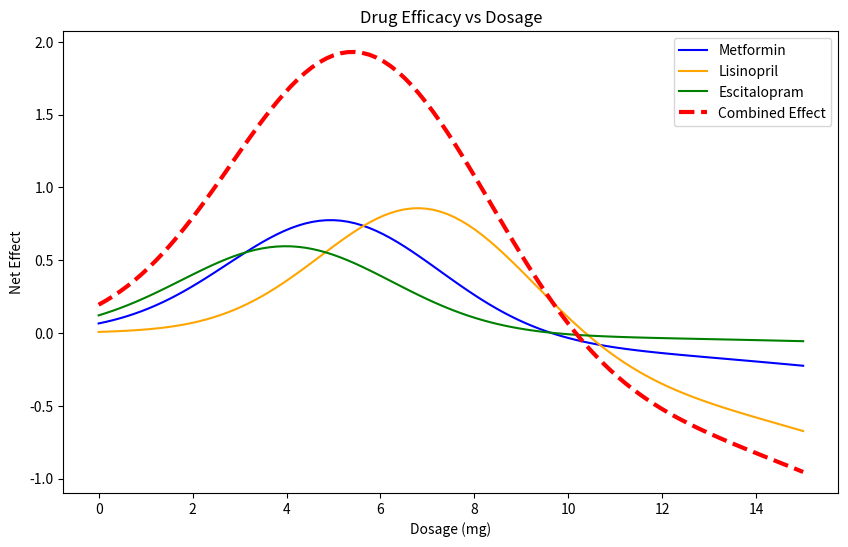

Generate this figure with matplotlib:
# drug efficacy optimization example for BME 2315
# made by Lavie, fall 2025

# import libraries
import numpy as np
import matplotlib.pyplot as plt


# define drug models

# define toxicity levels for each drug (lambda)
metformin_lambda = 0.5

lisinopril_lambda = 0.8

escitalopram_lambda = 0.3

def metformin(x):   # mild toxicity, moderate efficacy
    efficacy = 0.8 * np.exp(-0.1*(x-5)**2)
    toxicity = 0.2 * x**2 / 100
    return efficacy - metformin_lambda * toxicity
def lisinopril(x):  # strong efficacy, higher toxicity
    efficacy = np.exp(-0.1*(x-7)**2)
    toxicity = 0.3 * x**2 / 80
    return efficacy - lisinopril_lambda * toxicity
def escitalopram(x):  # weaker efficacy, low toxicity
    efficacy = 0.6 * np.exp(-0.1*(x-4)**2)
    toxicity = 0.1 * x**2 / 120
    return efficacy - escitalopram_lambda * toxicity

def combined(x): # combine the 3 drugs to plot "combined effect"
    return metformin(x) + lisinopril(x) + escitalopram(x)

# plot drug efficacies
x = np.linspace(0, 15, 100)
fig, ax = plt.subplots(figsize=(10, 6))
plt.plot(x, metformin(x), label='Metformin', color='blue')
plt.plot(x, lisinopril(x), label='Lisinopril', color='orange')
plt.plot(x, escitalopram(x), label='Escitalopram', color='green')
plt.plot(x, combined(x), linestyle='--', linewidth=3, label='Combined Effect', color='red') # added combined effect to the plot
plt.title('Drug Efficacy vs Dosage')
plt.xlabel('Dosage (mg)')
plt.ylabel('Net Effect')
plt.legend()
plt.show()

# Find optimal dosages for each drug

# First method: Steepest Ascent using the update rule

# first, need the first derivative (gradient)
def gradient(f, x, h=1e-4):
    """Central difference approximation for f'(x)."""
    return (f(x + h) - f(x - h)) / (2*h)

def steepest_ascent(f, x0, h_step=0.1, tol=1e-6, max_iter=1000):
    x = x0 # update initial guess
    for i in range(max_iter):
        grad = gradient(f, x)
        x_new = x + h_step * grad     
        
        if abs(x_new - x) < tol:      # convergence condition, when solution is 0
            print(f"Converged in {i+1} iterations.")
            break
            
        x = x_new
    return x, f(x)

# metformin
opt_dose_metformin, opt_effect_metformin = steepest_ascent(metformin, x0=1.0)
print(f"Steepest Ascent Method - Optimal Metformin Dose: {opt_dose_metformin:.2f} mg")
print(f"Steepest Ascent Method - Optimal Metformin Effect: {opt_effect_metformin*100:.2f}%")

# lisinopril
opt_dose_lisinopril, opt_effect_lisinopril = steepest_ascent(lisinopril, x0=1.0)
print(f"Steepest Ascent Method - Optimal Lisinopril Dose: {opt_dose_lisinopril:.2f} mg")
print(f"Steepest Ascent Method - Optimal Lisinopril Effect: {opt_effect_lisinopril*100:.2f}%")

# escitalopram
opt_dose_escitalopram, opt_effect_escitalopram = steepest_ascent(escitalopram, x0=1.0)
print(f"Steepest Ascent Method - Optimal Escitalopram Dose: {opt_dose_escitalopram:.2f} mg")
print(f"Steepest Ascent Method - Optimal Escitalopram Effect: {opt_effect_escitalopram*100:.2f}%")

#combined
opt_dose_combined, opt_effect_combined = steepest_ascent(combined, x0=1.0)
print(f"Steepest Ascent Method - Optimal Combined Dose: {opt_dose_combined:.2f} mg")
print(f"Steepest Ascent Method - Optimal Combined Effect: {opt_effect_combined*100:.2f}%")

# Newton's method

# requires second derivative
def second_derivative(f, x, h=1e-4):
    """Central difference approximation for f''(x)."""
    return (f(x + h) - 2*f(x) + f(x - h)) / (h**2)

def newtons_method(f, x0, tol=1e-6, max_iter=1000):
    x = x0
    for i in range(max_iter):
        grad = gradient(f, x)
        hess = second_derivative(f, x)
        
        if hess == 0:  # avoid division by zero
            print("Zero second derivative. No solution found.")
            return x, f(x)
        
        x_new = x - grad / hess
        
        if abs(x_new - x) < tol:
            print(f"Converged in {i+1} iterations.")
            break
            
        x = x_new
    return x, f(x)

# metformin
opt_dose_metformin_nm, opt_effect_metformin_nm = newtons_method(metformin, x0=1.0)
print(f"Newton's Method - Optimal Metformin Dose: {opt_dose_metformin_nm:.2f} mg")
print(f"Newton's Method - Optimal Metformin Effect: {opt_effect_metformin_nm*100:.2f}%")                

# lisinopril
opt_dose_lisinopril_nm, opt_effect_lisinopril_nm = newtons_method(lisinopril, x0=1.0)
print(f"Newton's Method - Optimal Lisinopril Dose: {opt_dose_lisinopril_nm:.2f} mg")
print(f"Newton's Method - Optimal Lisinopril Effect: {opt_effect_lisinopril_nm*100:.2f}%")

# escitalopram
opt_dose_escitalopram_nm, opt_effect_escitalopram_nm = newtons_method(escitalopram, x0=1.0)
print(f"Newton's Method - Optimal Escitalopram Dose: {opt_dose_escitalopram_nm:.2f} mg")
print(f"Newton's Method - Optimal Escitalopram Effect: {opt_effect_escitalopram_nm*100:.2f}%")

# combined
opt_dose_combined_nm, opt_effect_combined_nm = newtons_method(combined, x0=1.0)
print(f"Newton's Method - Optimal Combined Dose: {opt_dose_combined_nm:.2f} mg")
print(f"Newton's Method - Optimal Combined Effect: {opt_effect_combined_nm*100:.2f}%")


#Modifying Metformin lambda value
lambda_values = np.linspace(0.1, 1.5, 50) # long list of potential lambda values
best_lambda = None
smallest_diff = 1e9

for lam in lambda_values:
    metformin_lambda = lam
    dose, _ = newtons_method(metformin, x0=1.0) # just getting the dose, not the effect
    diff = abs(dose - opt_dose_combined)
    if diff < smallest_diff:
        smallest_diff = diff
        best_lambda = lam

print(best_lambda)

    